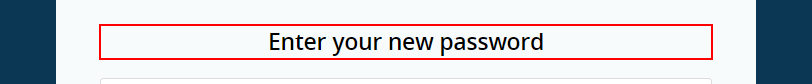
Task: Robotic Enterprise Framework
Workflow: HideMe_TypeNewPassword

Step 1 [try]: find the heading in window 'Enter your new password | hide.me' (chrome.exe)

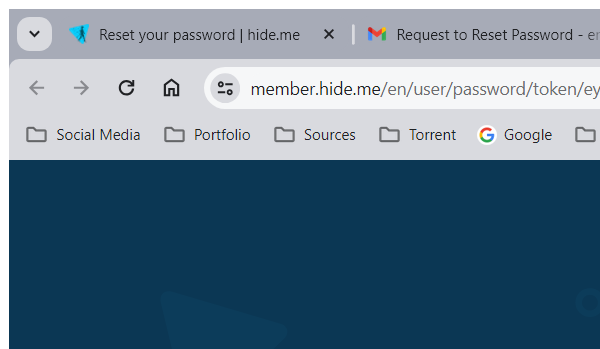
Step 2 [try]: AttachType New Password in window 'Enter your new password | hide.me' (chrome.exe)

Step 3 [try]: type [in_strPassword] into the text box 'user_password_password' (no picture)

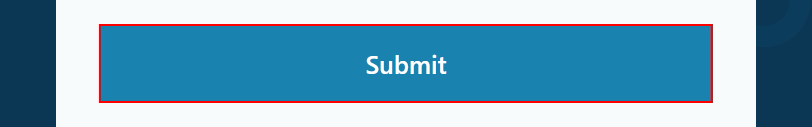
Step 4: click on the button 'user_password_save'

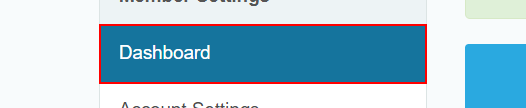
Step 5 [try]: find the link 'Dashboard' in window 'Dashboard | hide.me' (chrome.exe)